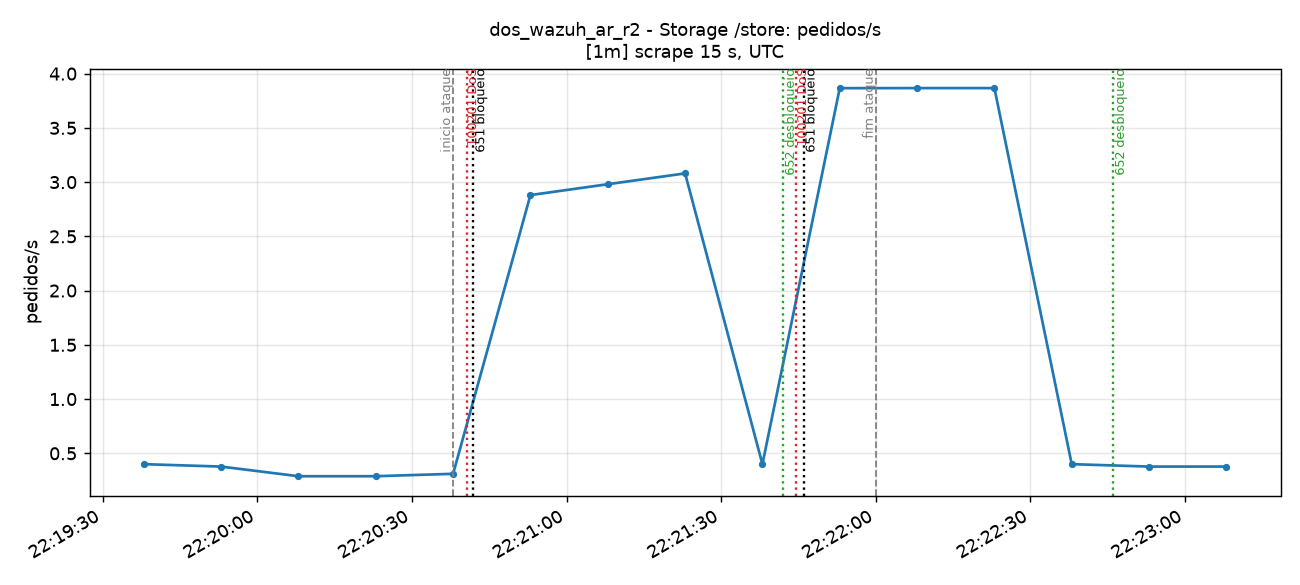

The table this chart was drawn from, first rows:
time_utc, serie, valor
2026-11-14T22:19:38+00:00, total, 0.4
2026-11-14T22:19:53+00:00, total, 0.3778
2026-11-14T22:20:08+00:00, total, 0.2889
2026-11-14T22:20:23+00:00, total, 0.2889
2026-11-14T22:20:38+00:00, total, 0.3111
2026-11-14T22:20:53+00:00, total, 2.881
2026-11-14T22:21:08+00:00, total, 2.981
2026-11-14T22:21:23+00:00, total, 3.08
2026-11-14T22:21:38+00:00, total, 0.4
2026-11-14T22:21:53+00:00, total, 3.866
2026-11-14T22:22:08+00:00, total, 3.867
2026-11-14T22:22:23+00:00, total, 3.867
2026-11-14T22:22:38+00:00, total, 0.4
2026-11-14T22:22:53+00:00, total, 0.3778
2026-11-14T22:23:08+00:00, total, 0.3778
